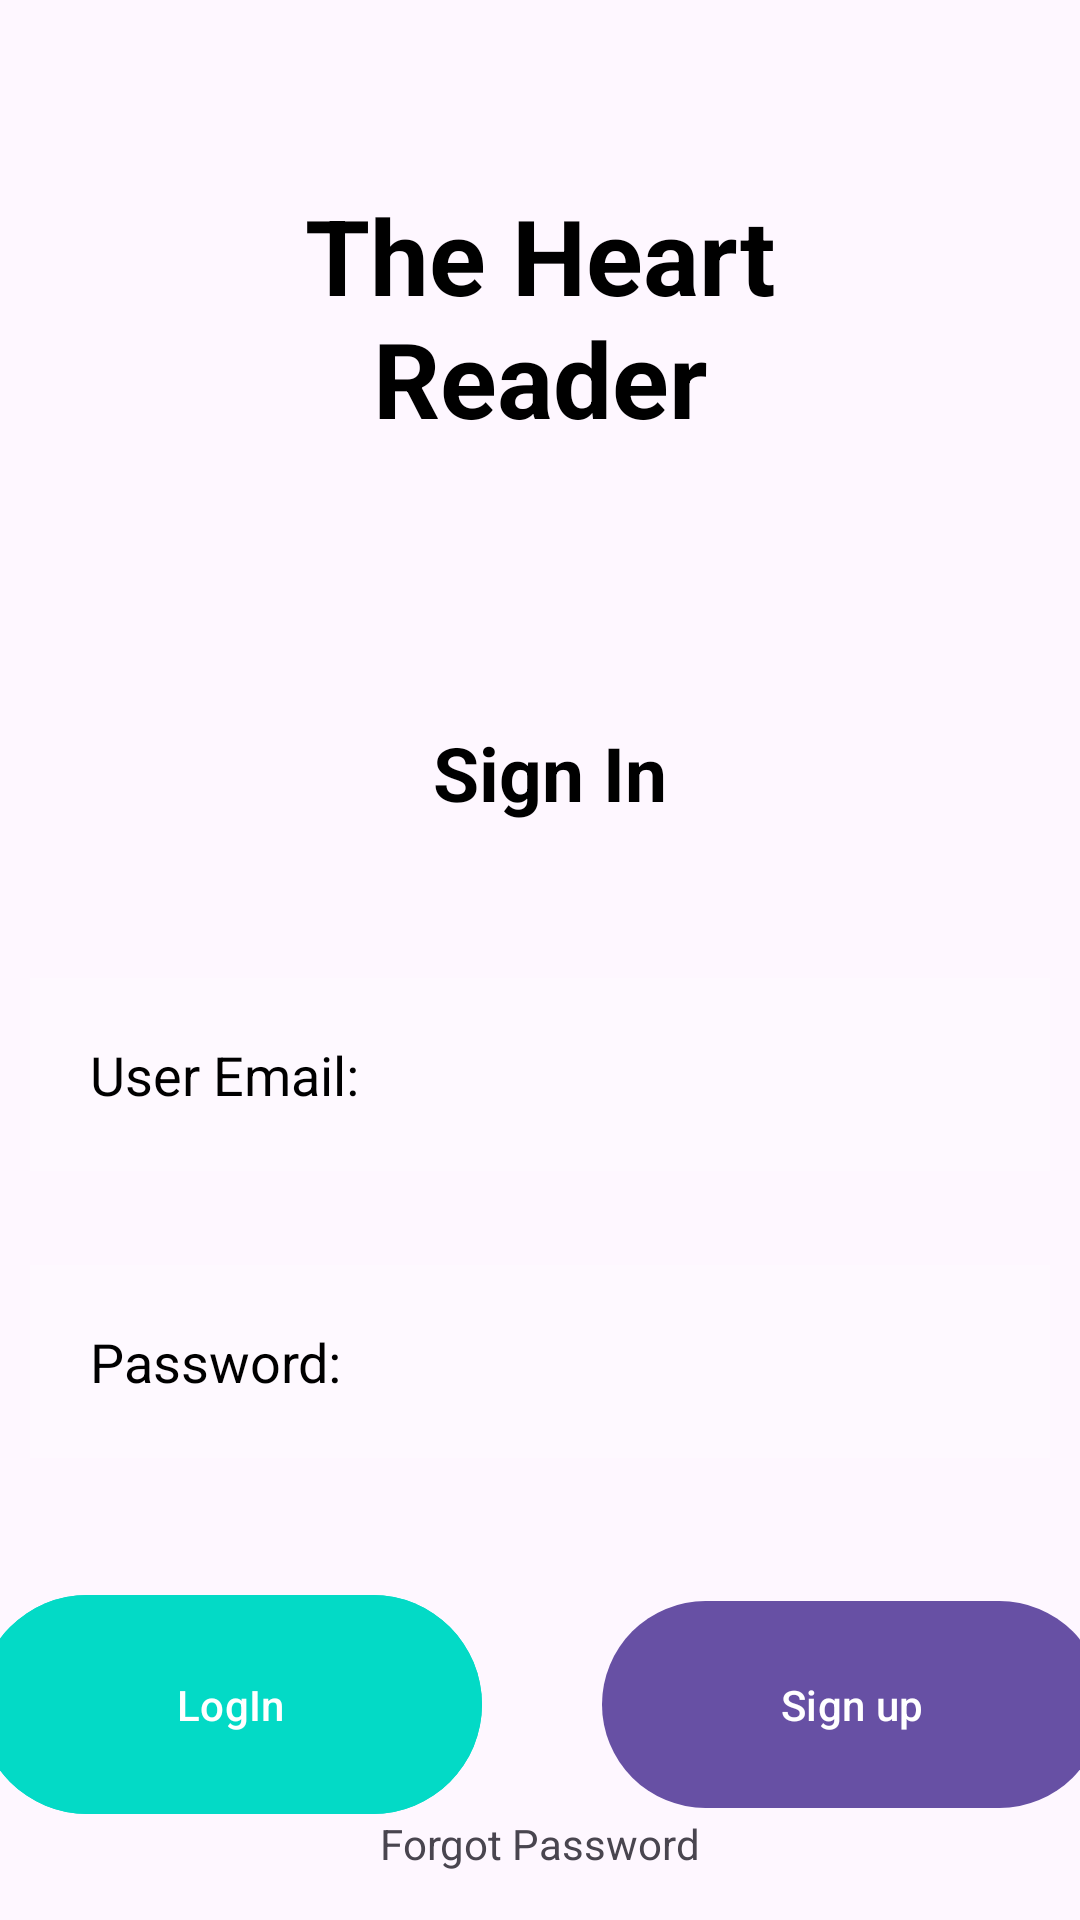

Produce the Android XML layout that renders to this screen, including the resource entries it uses.
<!-- AndroidManifest.xml: application theme Theme.Heartbeatreader -->
<!-- res/layout/fragment_login.xml -->
<?xml version="1.0" encoding="utf-8"?>
<androidx.constraintlayout.widget.ConstraintLayout xmlns:android="http://schemas.android.com/apk/res/android"
    xmlns:app="http://schemas.android.com/apk/res-auto"
    xmlns:tools="http://schemas.android.com/tools"
    android:layout_width="match_parent"
    android:layout_height="match_parent"
    tools:context=".logins.LoginFragment"
    tools:ignore="ExtraText">

    <TextView
        android:id="@+id/heartreader"
        android:layout_width="0dp"
        android:layout_height="wrap_content"
        android:layout_margin="50dp"
        android:layout_marginStart="49dp"
        android:layout_marginTop="59dp"
        android:layout_marginEnd="49dp"
        android:layout_marginBottom="80dp"
        android:gravity="center"
        android:text="The Heart Reader"
        android:textColor="@color/black"
        android:textSize="35dp"
        android:textStyle="bold"
        app:layout_constraintBottom_toTopOf="@+id/sing1"
        app:layout_constraintEnd_toEndOf="parent"
        app:layout_constraintStart_toStartOf="parent"
        app:layout_constraintTop_toTopOf="parent"
        tools:ignore="MissingConstraints" />

    <TextView
        android:id="@+id/sing1"
        android:layout_width="0dp"
        android:layout_height="wrap_content"
        android:layout_margin="30dp"
        android:layout_marginStart="30dp"
        android:layout_marginEnd="30dp"
        android:layout_marginBottom="73dp"
        android:gravity="center"
        android:text=" Sign In"
        android:textColor="@color/black"
        android:textSize="25dp"
        android:textStyle="bold"
        app:layout_constraintBottom_toTopOf="@+id/etUseremail"
        app:layout_constraintEnd_toEndOf="parent"
        app:layout_constraintStart_toStartOf="parent"
        app:layout_constraintTop_toBottomOf="@+id/heartreader"
        tools:ignore="MissingConstraints" />


    <EditText
        android:id="@+id/etPassword"
        android:layout_width="0dp"
        android:layout_height="wrap_content"
        android:layout_below="@id/sing1"
        android:layout_margin="10dp"
        android:layout_marginStart="9dp"
        android:layout_marginEnd="9dp"
        android:layout_marginBottom="73dp"
        android:background="#30ffffff"
        android:drawableLeft="@drawable/baseline_info_24"
        android:drawablePadding="20dp"
        android:hint="Password:"
        android:inputType="textPassword"
        android:padding="20dp"
        android:textColor="@color/black"
        android:textColorHint="@color/black"
        app:layout_constraintBottom_toTopOf="@+id/btnlog"
        app:layout_constraintEnd_toEndOf="parent"
        app:layout_constraintStart_toStartOf="parent"
        app:layout_constraintTop_toBottomOf="@+id/etUseremail"
        tools:ignore="MissingConstraints" />


    <EditText
        android:id="@+id/etUseremail"
        android:layout_width="0dp"
        android:layout_height="wrap_content"
        android:layout_below="@id/sing1"
        android:layout_margin="10dp"
        android:layout_marginStart="9dp"
        android:layout_marginEnd="9dp"
        android:layout_marginBottom="24dp"
        android:background="#30ffffff"
        android:drawableLeft="@drawable/baseline_person_outline_24"
        android:drawablePadding="20dp"
        android:hint="User Email:"
        android:inputType="textEmailAddress"
        android:padding="20dp"
        android:textColor="@color/black"
        android:textColorHint="@color/black"
        app:layout_constraintBottom_toTopOf="@+id/etPassword"
        app:layout_constraintEnd_toEndOf="parent"
        app:layout_constraintStart_toStartOf="parent"
        app:layout_constraintTop_toBottomOf="@+id/sing1"
        tools:ignore="MissingConstraints" />

    <com.google.android.material.button.MaterialButton
        android:id="@+id/btnlog"
        android:layout_width="168dp"
        android:layout_height="81dp"
        android:layout_below="@id/etPassword"
        android:layout_centerHorizontal="true"
        android:layout_margin="20dp"
        android:layout_marginStart="50dp"
        android:layout_marginEnd="112dp"
        android:layout_marginBottom="149dp"
        android:backgroundTint="@color/design_default_color_secondary"
        android:text="LogIn"
        app:layout_constraintBottom_toBottomOf="parent"
        app:layout_constraintEnd_toStartOf="@+id/btnup"
        app:layout_constraintStart_toStartOf="parent"
        app:layout_constraintTop_toBottomOf="@+id/etPassword"
        tools:ignore="MissingConstraints" />

    <com.google.android.material.button.MaterialButton
        android:id="@+id/btnup"
        android:layout_width="167dp"
        android:layout_height="77dp"
        android:layout_below="@id/etPassword"
        android:layout_margin="20dp"
        android:layout_marginEnd="65dp"
        android:text="Sign up"
        app:layout_constraintBottom_toBottomOf="@+id/btnlog"
        app:layout_constraintEnd_toEndOf="parent"
        app:layout_constraintStart_toEndOf="@+id/btnlog"
        app:layout_constraintTop_toTopOf="@+id/btnlog"
        tools:ignore="MissingConstraints" />

    <TextView
        android:id="@+id/forgotpassword"
        android:layout_width="wrap_content"
        android:layout_height="wrap_content"
        android:layout_marginBottom="16dp"
        android:text="Forgot Password"
        app:layout_constraintBottom_toBottomOf="parent"
        app:layout_constraintEnd_toEndOf="parent"
        app:layout_constraintStart_toStartOf="parent" />

</androidx.constraintlayout.widget.ConstraintLayout>
<!-- resources referenced by this layout -->
<resources>
  <style name="Theme.Heartbeatreader" parent="Base.Theme.Heartbeatreader" />
  <style name="Base.Theme.Heartbeatreader" parent="Theme.Material3.DayNight.NoActionBar">
          
          
      </style>
  <!-- not gathered from this repository: default colours our renderer supplied (Android Studio template values) -->
  <color name="black">#FF000000</color>
</resources>
